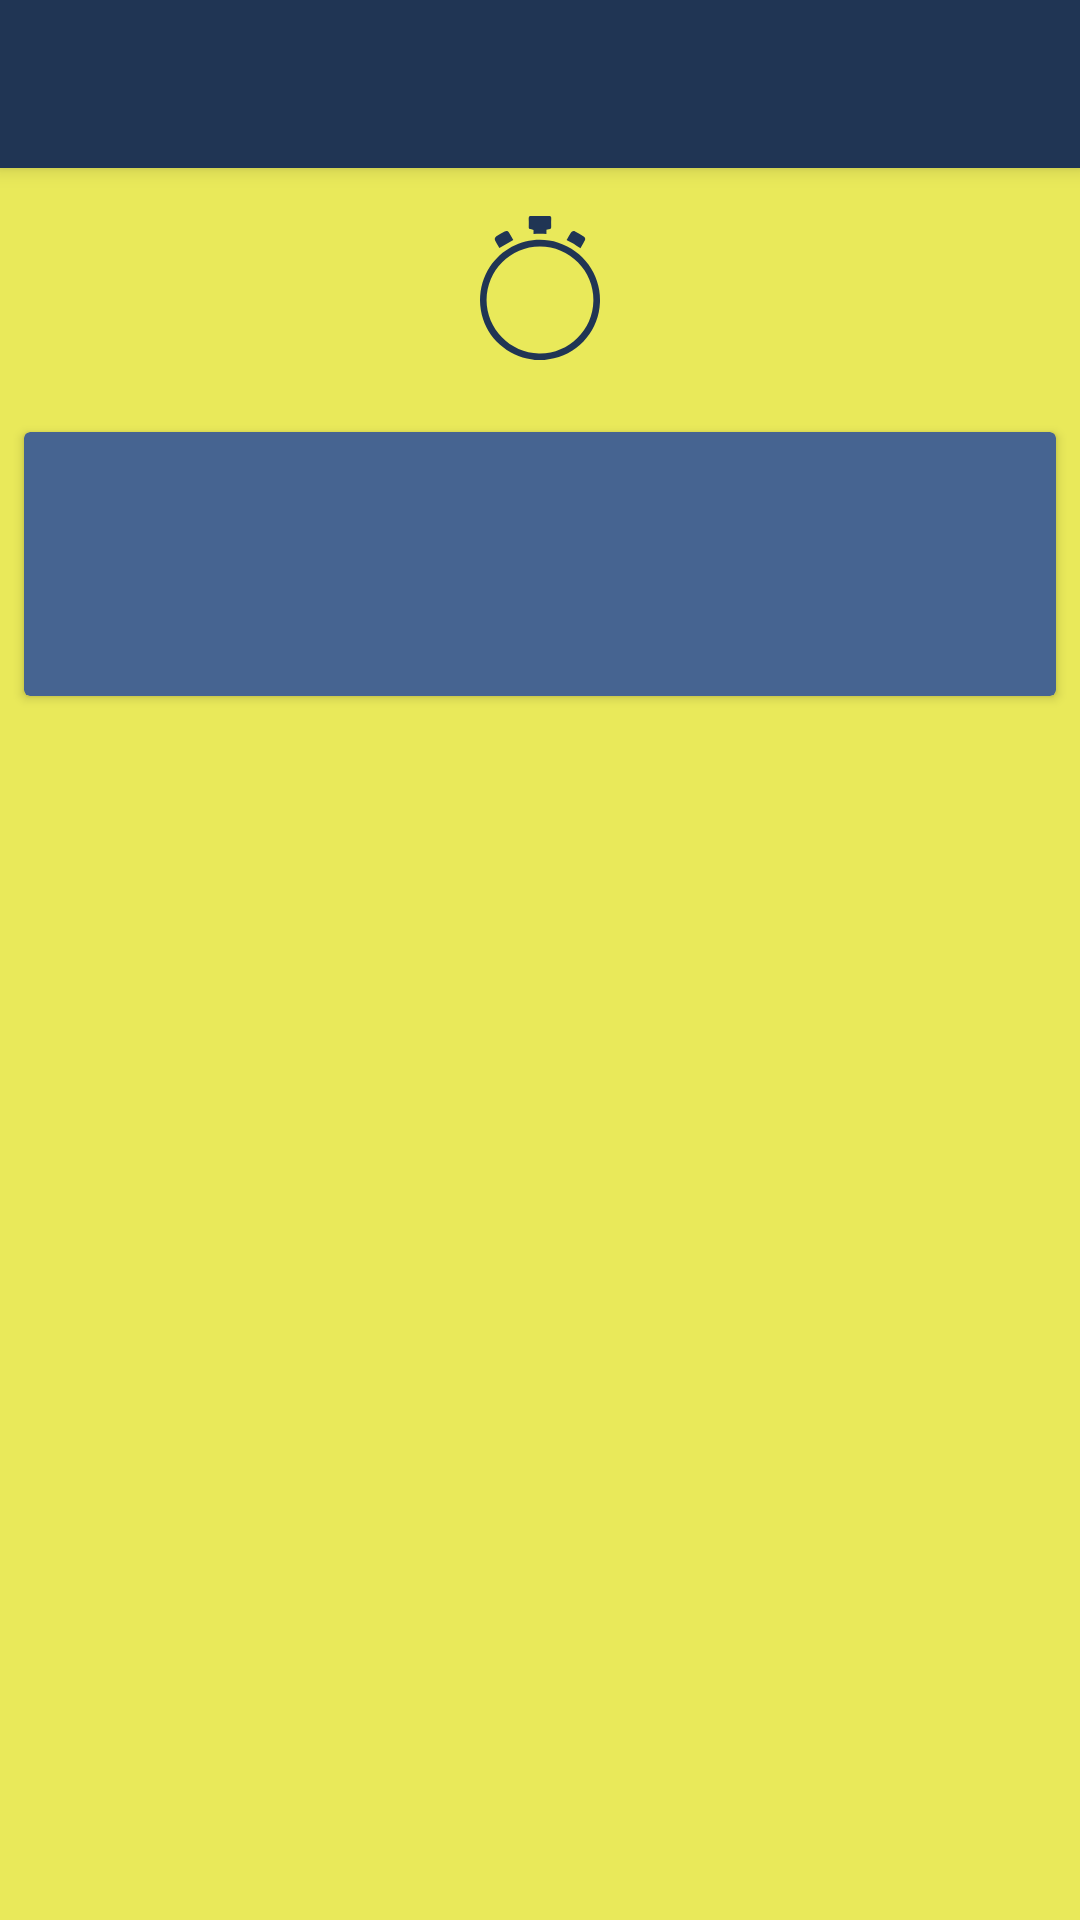

Reconstruct the res/layout file that produces this screen, plus the resources it refers to.
<!-- AndroidManifest.xml: application theme AppTheme -->
<!-- res/layout/activity_game.xml -->
<?xml version="1.0" encoding="utf-8"?>
<layout xmlns:android="http://schemas.android.com/apk/res/android"
    xmlns:app="http://schemas.android.com/apk/res-auto"
    xmlns:tools="http://schemas.android.com/tools"
    tools:context=".activities.GameActivity">

    <android.support.constraint.ConstraintLayout
        android:layout_width="match_parent"
        android:layout_height="match_parent">

        <android.support.v7.widget.Toolbar
            android:id="@+id/activity_game_tb"
            style="@style/ToolbarStandard"
            app:layout_constraintTop_toTopOf="parent"
            app:theme="@style/ToolBarStyle" />

        <ImageView
            android:id="@+id/activity_game_iv_timer"
            android:layout_width="@dimen/container_medium"
            android:layout_height="@dimen/container_medium_large"
            android:contentDescription="@string/content_description_activity_game_timer"
            android:scaleType="fitXY"
            android:src="@drawable/ic_timer"
            app:layout_constraintBottom_toTopOf="@+id/activity_game_cv_question"
            app:layout_constraintEnd_toEndOf="parent"
            app:layout_constraintStart_toStartOf="parent"
            app:layout_constraintTop_toBottomOf="@+id/activity_game_tb" />

        <TextView
            android:id="@+id/activity_game_tv_timer"
            style="@style/TextTitle"
            android:layout_marginBottom="@dimen/margin_medium"
            app:layout_constraintBottom_toBottomOf="@id/activity_game_iv_timer"
            app:layout_constraintEnd_toEndOf="parent"
            app:layout_constraintStart_toStartOf="parent" />

        <TextView
            android:id="@+id/activity_game_tv_questions_remaining"
            style="@style/TextHeaderRight"
            android:layout_marginEnd="@dimen/margin_medium"
            android:layout_marginRight="@dimen/margin_medium"
            app:layout_constraintBottom_toBottomOf="@+id/activity_game_iv_timer"
            app:layout_constraintEnd_toEndOf="parent"
            app:layout_constraintRight_toRightOf="parent"
            app:layout_constraintTop_toTopOf="@+id/activity_game_iv_timer" />

        <android.support.v7.widget.CardView
            android:id="@+id/activity_game_cv_question"
            style="@style/ButtonsSmall"
            android:layout_height="@dimen/container_xlarge"
            app:cardBackgroundColor="@color/colorPrimary"
            app:layout_constraintBottom_toTopOf="@+id/guideline2"
            app:layout_constraintEnd_toEndOf="parent"
            app:layout_constraintStart_toStartOf="parent"
            app:layout_constraintTop_toBottomOf="@+id/activity_game_iv_timer"
            tools:layout_editor_absoluteX="0dp">

            <TextView
                android:id="@+id/activity_game_tv_question"
                style="@style/TextHeaderCenter"
                android:textColor="@color/colorWhite" />
        </android.support.v7.widget.CardView>

        <android.support.v7.widget.RecyclerView
            android:id="@+id/activity_game_rv"
            android:layout_width="match_parent"
            android:layout_height="wrap_content"
            android:layout_marginLeft="@dimen/margin_xxx_large"
            android:layout_marginRight="@dimen/margin_xxx_large"
            app:layout_constraintBottom_toBottomOf="parent"
            app:layout_constraintEnd_toEndOf="parent"
            app:layout_constraintLeft_toLeftOf="parent"
            app:layout_constraintRight_toRightOf="parent"
            app:layout_constraintStart_toStartOf="parent"
            app:layout_constraintTop_toTopOf="@+id/guideline2"
            app:layout_constraintVertical_bias="0.35" />

        <android.support.constraint.Guideline
            android:id="@+id/guideline2"
            android:layout_width="wrap_content"
            android:layout_height="wrap_content"
            android:orientation="horizontal"
            app:layout_constraintGuide_percent="0.4" />
    </android.support.constraint.ConstraintLayout>
</layout>
<!-- resources referenced by this layout -->
<resources>
  <color name="colorPrimary">#466491</color>
  <color name="colorWhite">#fff</color>
  <dimen name="container_medium">40dp</dimen>
  <dimen name="container_medium_large">48dp</dimen>
  <dimen name="container_xlarge">88dp</dimen>
  <dimen name="margin_medium">8dp</dimen>
  <dimen name="margin_xxx_large">32dp</dimen>
  <!-- drawable ic_timer: png bitmap (drawable-hdpi, 2797 bytes) -->
  <string name="content_description_activity_game_timer">Timer</string>
  <style name="ButtonsSmall" parent="Buttons">
          <item name="android:layout_margin">@dimen/margin_medium</item>
          <item name="android:textSize">@dimen/text_header</item>
      </style>
  <style name="TextHeaderCenter" parent="TextHeader">
          <item name="android:gravity">center</item>
          <item name="android:layout_marginBottom">@dimen/margin_medium</item>
      </style>
  <style name="TextHeaderRight" parent="TextHeader">
          <item name="android:gravity">right</item>
      </style>
  <style name="TextTitle" parent="Text">
          <item name="android:textSize">@dimen/text_title</item>
          <item name="android:textColor">@color/colorPrimaryDark</item>
          <item name="android:gravity">center</item>
      </style>
  <style name="ToolBarStyle" parent="Theme.AppCompat">
          <item name="android:textColorPrimary">@android:color/white</item>
          <item name="android:textColorSecondary">@android:color/white</item>
          <item name="actionMenuTextColor">@android:color/white</item>
      </style>
  <style name="ToolbarStandard" parent="AppTheme">
          <item name="android:elevation" tools:targetApi="lollipop">@dimen/elevation_4</item>
          <item name="android:layout_width">match_parent</item>
          <item name="android:layout_height">wrap_content</item>
          <item name="android:background">@color/colorPrimaryDark</item>
          <item name="android:minHeight">?attr/actionBarSize</item>
      </style>
  <style name="AppTheme" parent="Theme.AppCompat.Light.NoActionBar">
          
          <item name="colorPrimary">@color/colorPrimary</item>
          <item name="colorPrimaryDark">@color/colorPrimaryDark</item>
          <item name="colorAccent">@color/colorAccent</item>
          <item name="android:textColor">@color/colorWhite</item>
          <item name="android:textColorHint">@color/colorWhiteHint</item>
          <item name="android:windowBackground">@color/colorAccent</item>
      </style>
  <style name="Buttons" parent="AppTheme">
          <item name="android:foreground">?android:attr/selectableItemBackground</item>
          <item name="android:clickable">true</item>
          <item name="android:layout_width">match_parent</item>
          <item name="android:layout_height">@dimen/container_medium_large</item>
          <item name="android:background">@color/colorPrimary</item>
          <item name="android:gravity">center</item>
      </style>
  <dimen name="text_header">18sp</dimen>
  <style name="TextHeader" parent="Text">
          <item name="android:textSize">@dimen/text_header</item>
          <item name="android:textColor">@color/colorPrimaryDark</item>
          <item name="android:layout_marginBottom">@dimen/margin_medium</item>
          <item name="android:layout_marginTop">@dimen/margin_medium</item>
          <item name="android:paddingLeft">@dimen/margin_medium</item>
          <item name="android:paddingRight">@dimen/margin_medium</item>
      </style>
  <style name="Text" parent="AppTheme">
          <item name="android:layout_width">wrap_content</item>
          <item name="android:layout_height">wrap_content</item>
          <item name="android:layout_gravity">center</item>
      </style>
  <dimen name="text_title">20sp</dimen>
  <color name="colorPrimaryDark">#203554</color>
  <dimen name="elevation_4">4dp</dimen>
  <color name="colorAccent">#E9E95A</color>
  <color name="colorWhiteHint">#bfffffff</color>
</resources>
